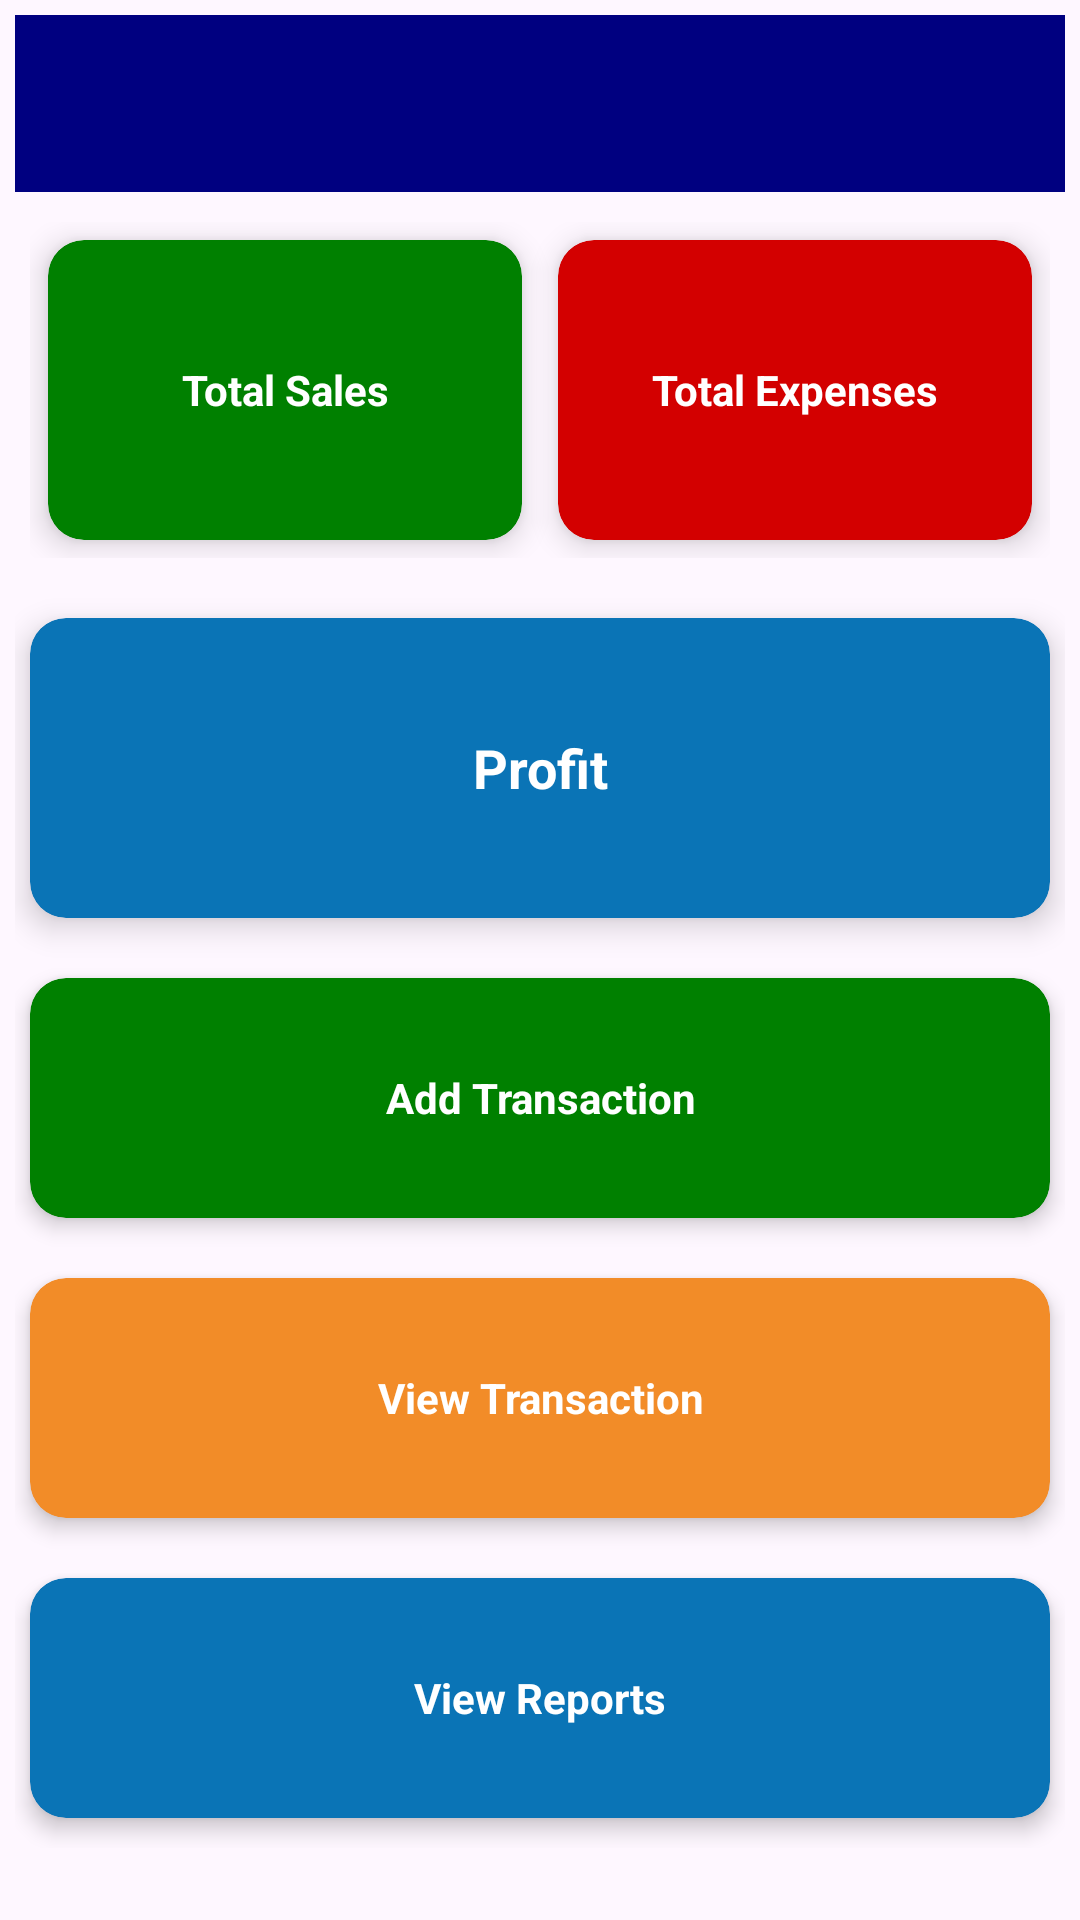

Write the Android layout XML for this screen, with the resource values it uses.
<!-- AndroidManifest.xml: application theme Theme.RevenueManagementSystem -->
<!-- res/layout/activity_home_screen.xml -->
<?xml version="1.0" encoding="utf-8"?>
<androidx.drawerlayout.widget.DrawerLayout
    xmlns:android="http://schemas.android.com/apk/res/android"
    xmlns:app="http://schemas.android.com/apk/res-auto"
    android:id="@+id/drawerLayout"
    android:layout_width="match_parent"
    android:layout_height="match_parent"
    android:padding="5dp">

    
    <ScrollView
        android:id="@+id/mainScroll"
        android:layout_width="match_parent"
        android:layout_height="match_parent">

        <LinearLayout
            android:id="@+id/mainLayout"
            android:layout_width="match_parent"
            android:layout_height="wrap_content"
            android:orientation="vertical">

            
            <androidx.appcompat.widget.Toolbar
                android:id="@+id/toolbar"
                android:layout_width="match_parent"
                android:layout_height="wrap_content"
                android:background="@color/txtBg"
                android:title="Inventory Dashboard"
                android:titleTextColor="@color/white"/>

            
            <LinearLayout
                android:id="@+id/llTopCards"
                android:layout_width="match_parent"
                android:layout_height="wrap_content"
                android:orientation="horizontal"
                android:padding="10dp">

                
                <androidx.cardview.widget.CardView
                    android:id="@+id/cardTotalSales"
                    android:layout_width="0dp"
                    android:layout_height="100dp"
                    android:layout_weight="1"
                    android:layout_margin="6dp"
                    app:cardCornerRadius="12dp"
                    app:cardElevation="6dp"
                    android:backgroundTint="@color/add">

                    <TextView
                        android:id="@+id/tvTotalSales"
                        android:layout_width="match_parent"
                        android:layout_height="match_parent"
                        android:text="Total Sales"
                        android:gravity="center"
                        android:textStyle="bold"
                        android:textColor="@color/white"/>
                </androidx.cardview.widget.CardView>

                
                <androidx.cardview.widget.CardView
                    android:id="@+id/cardTotalExpenses"
                    android:layout_width="0dp"
                    android:layout_height="100dp"
                    android:layout_weight="1"
                    android:layout_margin="6dp"
                    app:cardCornerRadius="12dp"
                    app:cardElevation="6dp"
                    android:backgroundTint="@color/remove">

                    <TextView
                        android:id="@+id/tvTotalExpenses"
                        android:layout_width="match_parent"
                        android:layout_height="match_parent"
                        android:text="Total Expenses"
                        android:gravity="center"
                        android:textStyle="bold"
                        android:textColor="@color/white"/>
                </androidx.cardview.widget.CardView>

            </LinearLayout>

            
            <androidx.cardview.widget.CardView
                android:id="@+id/cardProfit"
                android:layout_width="match_parent"
                android:layout_height="100dp"
                android:layout_margin="10dp"
                app:cardCornerRadius="12dp"
                app:cardElevation="6dp"
                android:backgroundTint="@color/profit">

                <TextView
                    android:id="@+id/tvProfit"
                    android:layout_width="match_parent"
                    android:layout_height="match_parent"
                    android:text="Profit"
                    android:gravity="center"
                    android:textStyle="bold"
                    android:textSize="18sp"
                    android:textColor="@color/white"/>
            </androidx.cardview.widget.CardView>

            
            <androidx.cardview.widget.CardView
                android:id="@+id/cardAddTransaction"
                android:layout_width="match_parent"
                android:layout_height="80dp"
                android:layout_margin="10dp"
                app:cardCornerRadius="12dp"
                app:cardElevation="4dp"
                android:backgroundTint="@color/add">

                <TextView
                    android:id="@+id/tvAddTransaction"
                    android:layout_width="match_parent"
                    android:layout_height="match_parent"
                    android:text="Add Transaction"
                    android:gravity="center"
                    android:textStyle="bold"
                    android:textColor="@color/white"/>
            </androidx.cardview.widget.CardView>

            
            <androidx.cardview.widget.CardView
                android:id="@+id/cardViewTransaction"
                android:layout_width="match_parent"
                android:layout_height="80dp"
                android:layout_margin="10dp"
                app:cardCornerRadius="12dp"
                app:cardElevation="4dp"
                android:backgroundTint="@color/view">

                <TextView
                    android:id="@+id/tvViewTransaction"
                    android:layout_width="match_parent"
                    android:layout_height="match_parent"
                    android:text="View Transaction"
                    android:gravity="center"
                    android:textStyle="bold"
                    android:textColor="@color/white"/>
            </androidx.cardview.widget.CardView>

            
            <androidx.cardview.widget.CardView
                android:id="@+id/cardViewReports"
                android:layout_width="match_parent"
                android:layout_height="80dp"
                android:layout_margin="10dp"
                app:cardCornerRadius="12dp"
                app:cardElevation="4dp"
                android:backgroundTint="@color/profit">

                <TextView
                    android:id="@+id/tvViewReports"
                    android:layout_width="match_parent"
                    android:layout_height="match_parent"
                    android:text="View Reports"
                    android:gravity="center"
                    android:textStyle="bold"
                    android:textColor="@color/white"/>
            </androidx.cardview.widget.CardView>

        </LinearLayout>
    </ScrollView>

    
    <com.google.android.material.navigation.NavigationView
        android:id="@+id/navigationView"
        android:layout_width="wrap_content"
        android:layout_height="match_parent"
        android:layout_gravity="start"
        app:menu="@menu/menu"/>

</androidx.drawerlayout.widget.DrawerLayout>
<!-- resources referenced by this layout -->
<resources>
  <color name="add">#008000 </color>
  <color name="profit">#0a74b6</color>
  <color name="remove">#D30000</color>
  <color name="txtBg">#000080</color>
  <color name="view">#F28C28 </color>
  <color name="white">#FFFFFFFF</color>
  <style name="Theme.RevenueManagementSystem" parent="Base.Theme.RevenueManagementSystem" />
  <style name="Base.Theme.RevenueManagementSystem" parent="Theme.Material3.DayNight.NoActionBar">
          
          
      </style>
</resources>
